Dataset: test-categorical (GitHub, igonzalezespi/TFG). Classes: altogrado, ascus, bajogrado, benign.

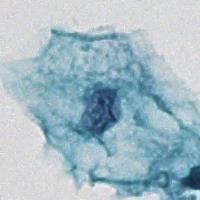
Label: benign

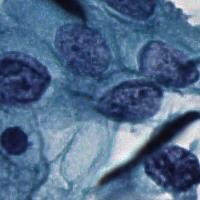
Label: ascus

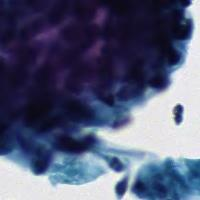
Label: altogrado

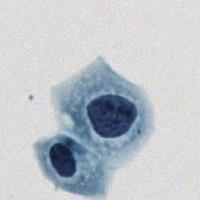
Label: bajogrado

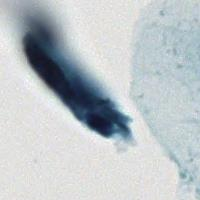
Label: benign

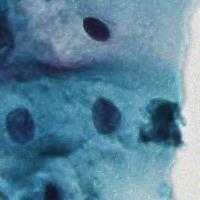
Label: benign
